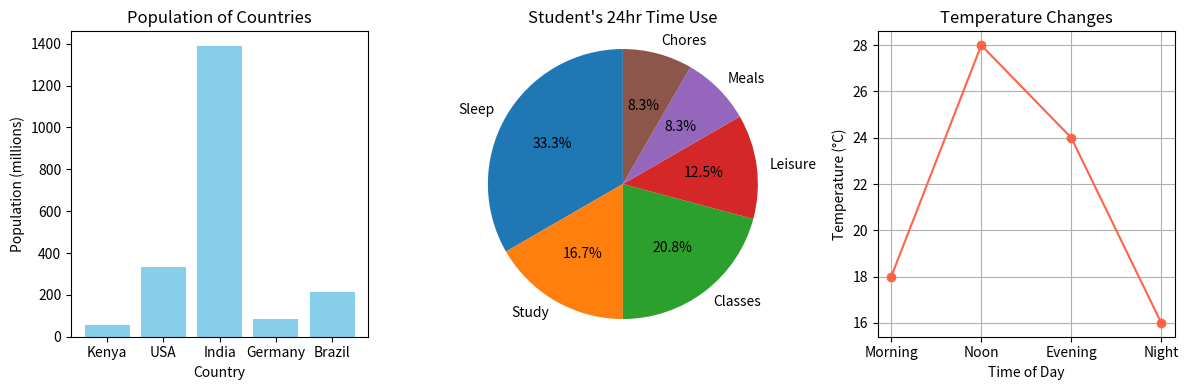

Reproduce this figure in Python.
import matplotlib.pyplot as plt

# === 1. Bar Chart – Population by Country ===
countries = ['Kenya', 'USA', 'India', 'Germany', 'Brazil']
population = [54, 331, 1390, 83, 213]  # in millions

plt.figure(figsize=(12, 4))  # Wide layout for side-by-side plots
plt.subplot(1, 3, 1)
plt.bar(countries, population, color='skyblue')
plt.title("Population of Countries")
plt.xlabel("Country")
plt.ylabel("Population (millions)")

# === 2. Pie Chart – Student's Daily Schedule ===
activities = ['Sleep', 'Study', 'Classes', 'Leisure', 'Meals', 'Chores']
hours = [8, 4, 5, 3, 2, 2]

plt.subplot(1, 3, 2)
plt.pie(hours, labels=activities, autopct='%1.1f%%', startangle=90)
plt.title("Student's 24hr Time Use")
plt.axis('equal')

# === 3. Line Chart – Temperature Throughout the Day ===
times = ['Morning', 'Noon', 'Evening', 'Night']
temperatures = [18, 28, 24, 16]

plt.subplot(1, 3, 3)
plt.plot(times, temperatures, marker='o', linestyle='-', color='tomato')
plt.title("Temperature Changes")
plt.xlabel("Time of Day")
plt.ylabel("Temperature (°C)")
plt.grid(True)

plt.tight_layout()
plt.show()
